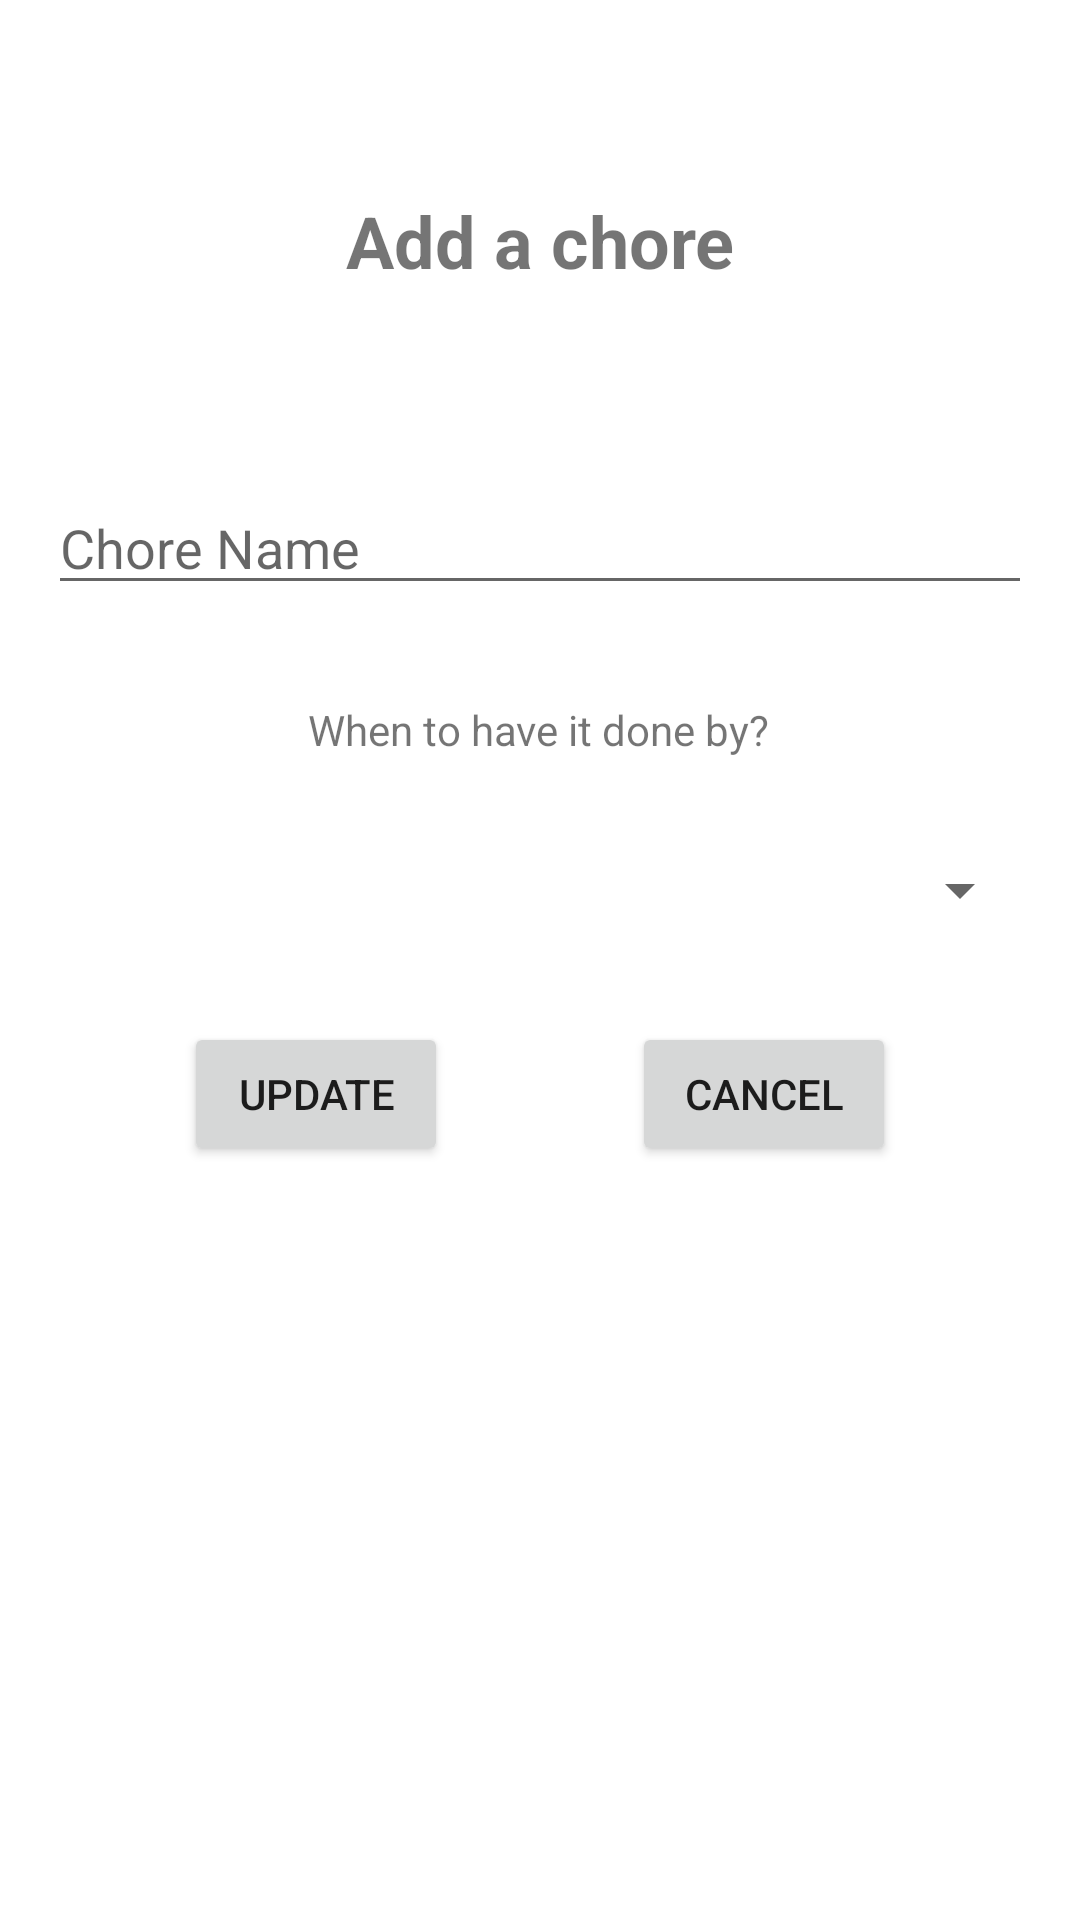

This screen was rendered from an Android layout file. Write that file and the resources it references.
<!-- AndroidManifest.xml: application theme Theme.MyDumbJavaApp -->
<!-- res/layout/activity_update_chore.xml -->
<?xml version="1.0" encoding="utf-8"?>
<androidx.constraintlayout.widget.ConstraintLayout xmlns:android="http://schemas.android.com/apk/res/android"
    xmlns:app="http://schemas.android.com/apk/res-auto"
    xmlns:tools="http://schemas.android.com/tools"
    android:layout_width="match_parent"
    android:layout_height="match_parent"
    tools:context=".AddChoreActivity">

    <TextView
        android:id="@+id/textView"
        android:layout_width="wrap_content"
        android:layout_height="wrap_content"
        android:layout_marginTop="64dp"
        android:text="Add a chore"
        android:textSize="24sp"
        android:textStyle="bold"
        app:layout_constraintEnd_toEndOf="parent"
        app:layout_constraintStart_toStartOf="parent"
        app:layout_constraintTop_toTopOf="parent" />

    <EditText
        android:id="@+id/choreNameED"
        android:layout_width="0dp"
        android:layout_height="wrap_content"
        android:layout_marginStart="16dp"
        android:layout_marginTop="64dp"
        android:layout_marginEnd="16dp"
        android:ems="10"
        android:hint="Chore Name"
        android:inputType="textPersonName"
        app:layout_constraintEnd_toEndOf="parent"
        app:layout_constraintHorizontal_bias="0.497"
        app:layout_constraintStart_toStartOf="parent"
        app:layout_constraintTop_toBottomOf="@+id/textView" />

    <TextView
        android:id="@+id/priorityTV"
        android:layout_width="wrap_content"
        android:layout_height="wrap_content"
        android:layout_marginTop="32dp"
        android:text="When to have it done by?"
        app:layout_constraintEnd_toEndOf="parent"
        app:layout_constraintHorizontal_bias="0.498"
        app:layout_constraintStart_toStartOf="parent"
        app:layout_constraintTop_toBottomOf="@+id/choreNameED" />

    <Spinner
        android:id="@+id/prioritySpinner"
        android:layout_width="0dp"
        android:layout_height="wrap_content"
        android:layout_marginStart="16dp"
        android:layout_marginTop="32dp"
        android:layout_marginEnd="16dp"
        app:layout_constraintEnd_toEndOf="parent"
        app:layout_constraintHorizontal_bias="0.5"
        app:layout_constraintStart_toStartOf="parent"
        app:layout_constraintTop_toBottomOf="@+id/priorityTV" />

    <Button
        android:id="@+id/updateChoreBtn"
        android:layout_width="wrap_content"
        android:layout_height="wrap_content"
        android:layout_marginTop="32dp"
        android:text="Update"
        app:layout_constraintEnd_toStartOf="@+id/cancelBtn"
        app:layout_constraintHorizontal_bias="0.5"
        app:layout_constraintStart_toStartOf="parent"
        app:layout_constraintTop_toBottomOf="@+id/prioritySpinner" />

    <Button
        android:id="@+id/cancelBtn"
        android:layout_width="wrap_content"
        android:layout_height="wrap_content"
        android:layout_marginTop="32dp"
        android:text="Cancel"
        app:layout_constraintEnd_toEndOf="parent"
        app:layout_constraintHorizontal_bias="0.5"
        app:layout_constraintStart_toEndOf="@+id/updateChoreBtn"
        app:layout_constraintTop_toBottomOf="@+id/prioritySpinner" />

</androidx.constraintlayout.widget.ConstraintLayout>
<!-- resources referenced by this layout -->
<resources>
  <style name="Theme.MyDumbJavaApp" parent="Theme.MaterialComponents.DayNight.DarkActionBar">
          
          <item name="colorPrimary">@color/purple_500</item>
          <item name="colorPrimaryVariant">@color/purple_700</item>
          <item name="colorOnPrimary">@color/white</item>
          
          <item name="colorSecondary">@color/teal_200</item>
          <item name="colorSecondaryVariant">@color/teal_700</item>
          <item name="colorOnSecondary">@color/black</item>
          
          <item name="android:statusBarColor" tools:targetApi="l">?attr/colorPrimaryVariant</item>
          
      </style>
  <!-- not gathered from this repository: default colours our renderer supplied (Android Studio template values) -->
  <color name="purple_500">#FF6200EE</color>
  <color name="purple_700">#FF3700B3</color>
  <color name="teal_200">#FF03DAC5</color>
  <color name="teal_700">#FF018786</color>
  <color name="black">#FF000000</color>
  <color name="white">#FFFFFFFF</color>
</resources>
